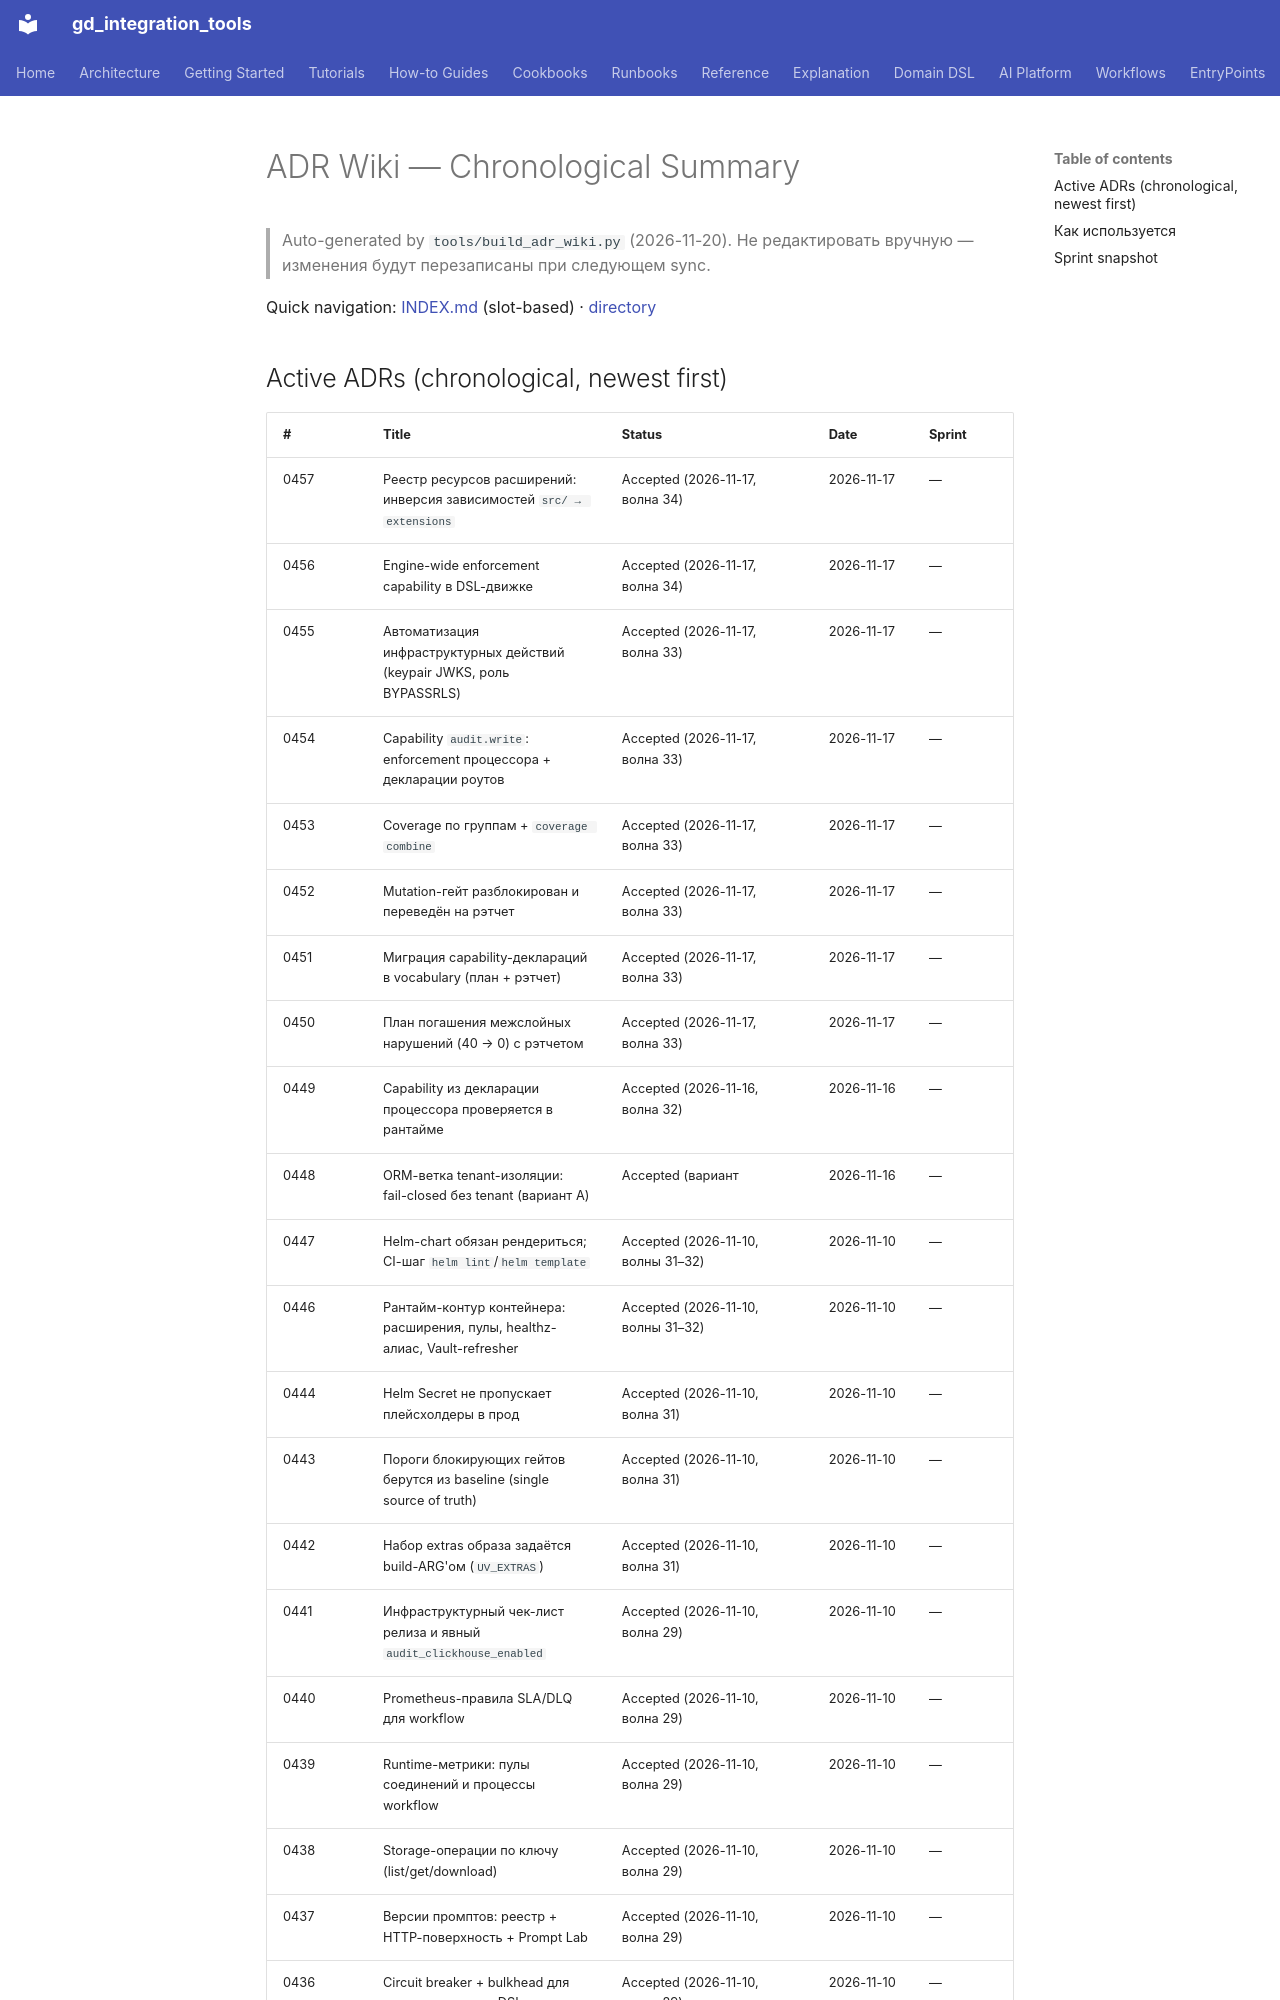

repository: IvanKorch1289/gd_integration_tools · page: adr/WIKI/index.html · generator: mkdocs

# ADR Wiki — Chronological Summary

> Auto-generated by `tools/build_adr_wiki.py` (2026-11-20).
> Не редактировать вручную — изменения будут перезаписаны при следующем sync.

Quick navigation: [INDEX.md](INDEX.md) (slot-based) · [directory](.)
